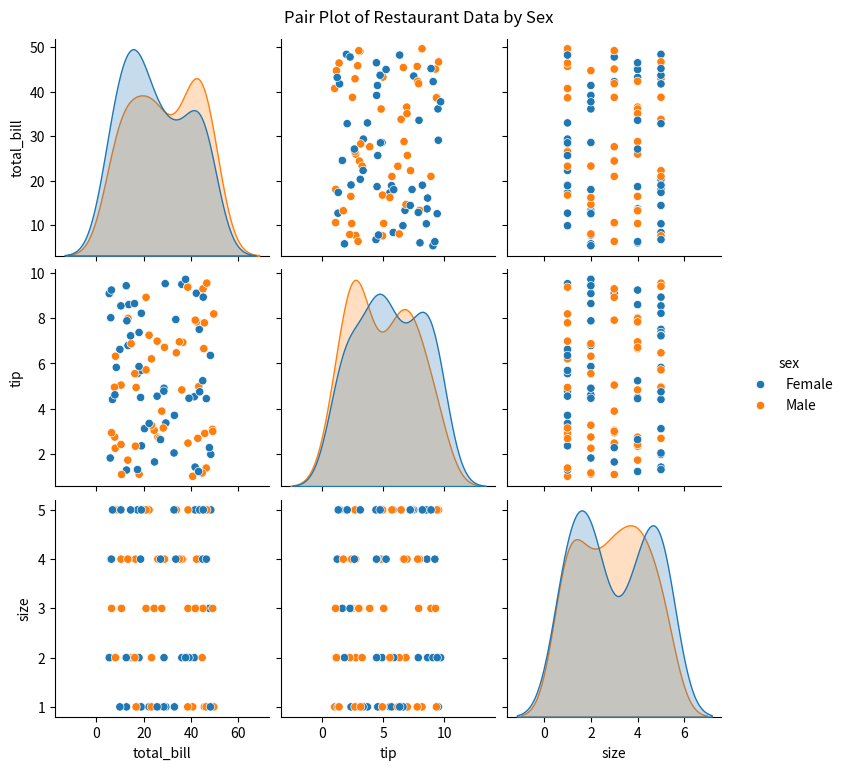

Reproduce this figure in Python.
import numpy as np
import matplotlib.pyplot as plt
import seaborn as sns
import pandas as pd # FIX: Import pandas

# Problem Statement: Analyzing relationships between multiple restaurant variables.
# Question: How do different variables relate to each other in the dataset, colored by 'sex'?

data_dict = {
    "total_bill": np.random.uniform(5, 50, 100),
    "tip": np.random.uniform(1, 10, 100),
    "sex": np.random.choice(["Male", "Female"], 100),
    "smoker": np.random.choice(["Yes", "No"], 100),
    "day": np.random.choice(["Thur", "Fri", "Sat", "Sun"], 100),
    "time": np.random.choice(["Lunch", "Dinner"], 100),
    "size": np.random.randint(1, 6, 100)
}

# Convert dictionary to DataFrame
data_df = pd.DataFrame(data_dict)

# Create pair plot using seaborn
sns.pairplot(data_df, hue="sex")
plt.suptitle("Pair Plot of Restaurant Data by Sex", y=1.02) # FIX: Use suptitle for overall title, adjust y
plt.show()
